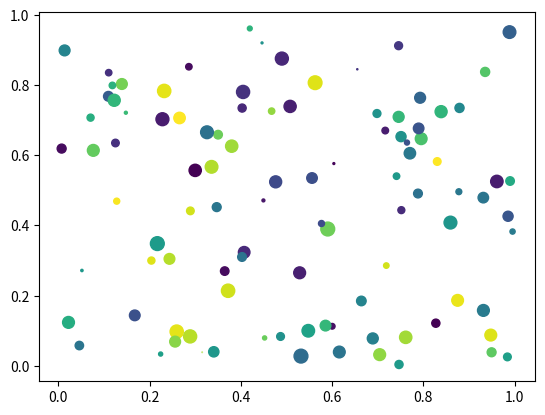

This chart was generated by the following Python code:
# -*- coding: utf-8 -*-
"""
Created on Sun Aug 20 02:40:28 2017

[redacted]
"""
from matplotlib.pyplot import figure, show
import numpy as npy
from numpy.random import rand

x, y, c, s = rand(4, 100)
def onpick3(event):
  ind = event.ind
  print ('onpick3 scatter:', ind, npy.take(x, ind), npy.take(y, ind))

fig = figure()
ax1 = fig.add_subplot(111)
col = ax1.scatter(x, y, 100*s, c, picker=True)
#fig.savefig('pscoll.eps')
fig.canvas.mpl_connect('pick_event', onpick3)

show()